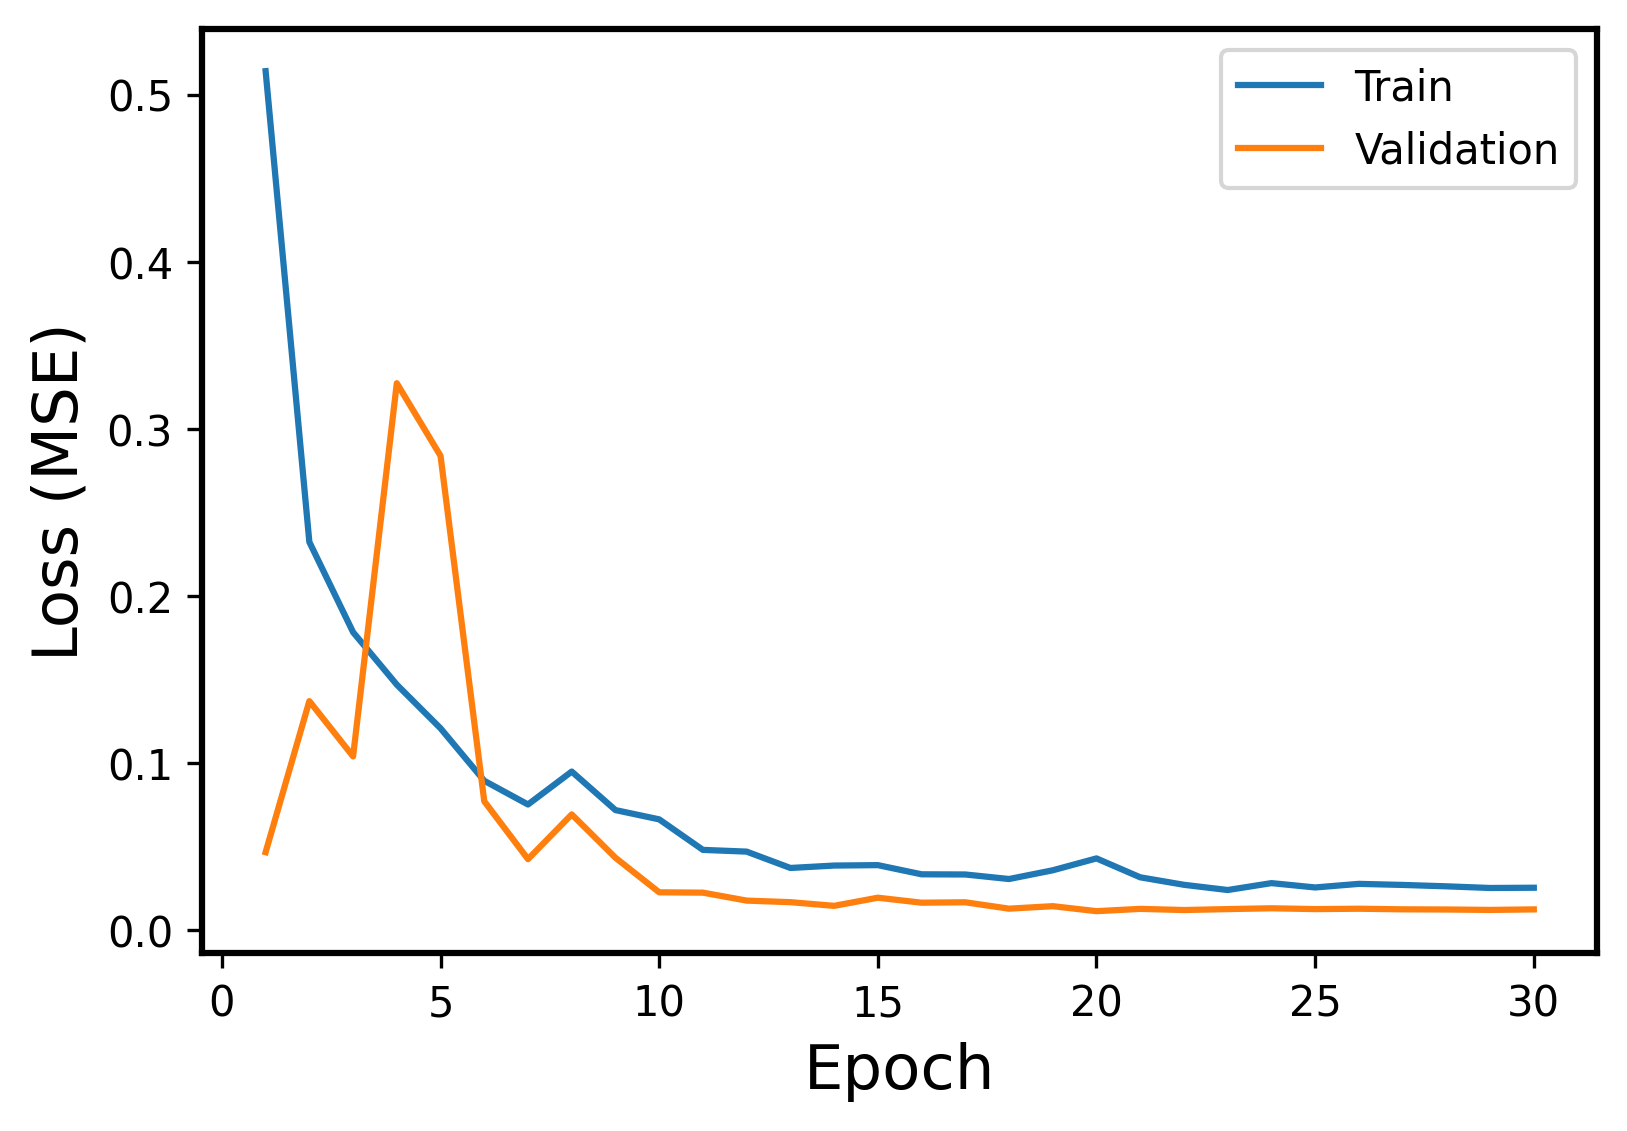

Values plotted in this chart, from the file beside it:
Epoch, Events, Error
1, Train, 0.514
1, Validation, 0.0467
2, Train, 0.2323
2, Validation, 0.1371
3, Train, 0.1783
3, Validation, 0.104
4, Train, 0.1469
4, Validation, 0.3273
5, Train, 0.1208
5, Validation, 0.2838
6, Train, 0.08942
6, Validation, 0.07714
7, Train, 0.07523
7, Validation, 0.04254
8, Train, 0.09494
8, Validation, 0.0693
9, Train, 0.07189
9, Validation, 0.04337
10, Train, 0.06634
10, Validation, 0.0227
11, Train, 0.04808
11, Validation, 0.02249
12, Train, 0.04704
12, Validation, 0.01774
13, Train, 0.03726
13, Validation, 0.0168
14, Train, 0.0387
14, Validation, 0.0146
15, Train, 0.03895
15, Validation, 0.01947
16, Train, 0.03347
16, Validation, 0.01648
17, Train, 0.03336
17, Validation, 0.01673
18, Train, 0.03065
18, Validation, 0.01291
19, Train, 0.03587
19, Validation, 0.0144
20, Train, 0.04298
20, Validation, 0.01141
21, Train, 0.03167
21, Validation, 0.01279
22, Train, 0.02719
22, Validation, 0.0121
23, Train, 0.02406
23, Validation, 0.01265
24, Train, 0.02819
24, Validation, 0.01314
25, Train, 0.0256
25, Validation, 0.01265
26, Train, 0.02775
26, Validation, 0.01287
27, Train, 0.02711
27, Validation, 0.01252
28, Train, 0.02628
28, Validation, 0.01241
29, Train, 0.02528
29, Validation, 0.01216
30, Train, 0.02543
30, Validation, 0.01248
